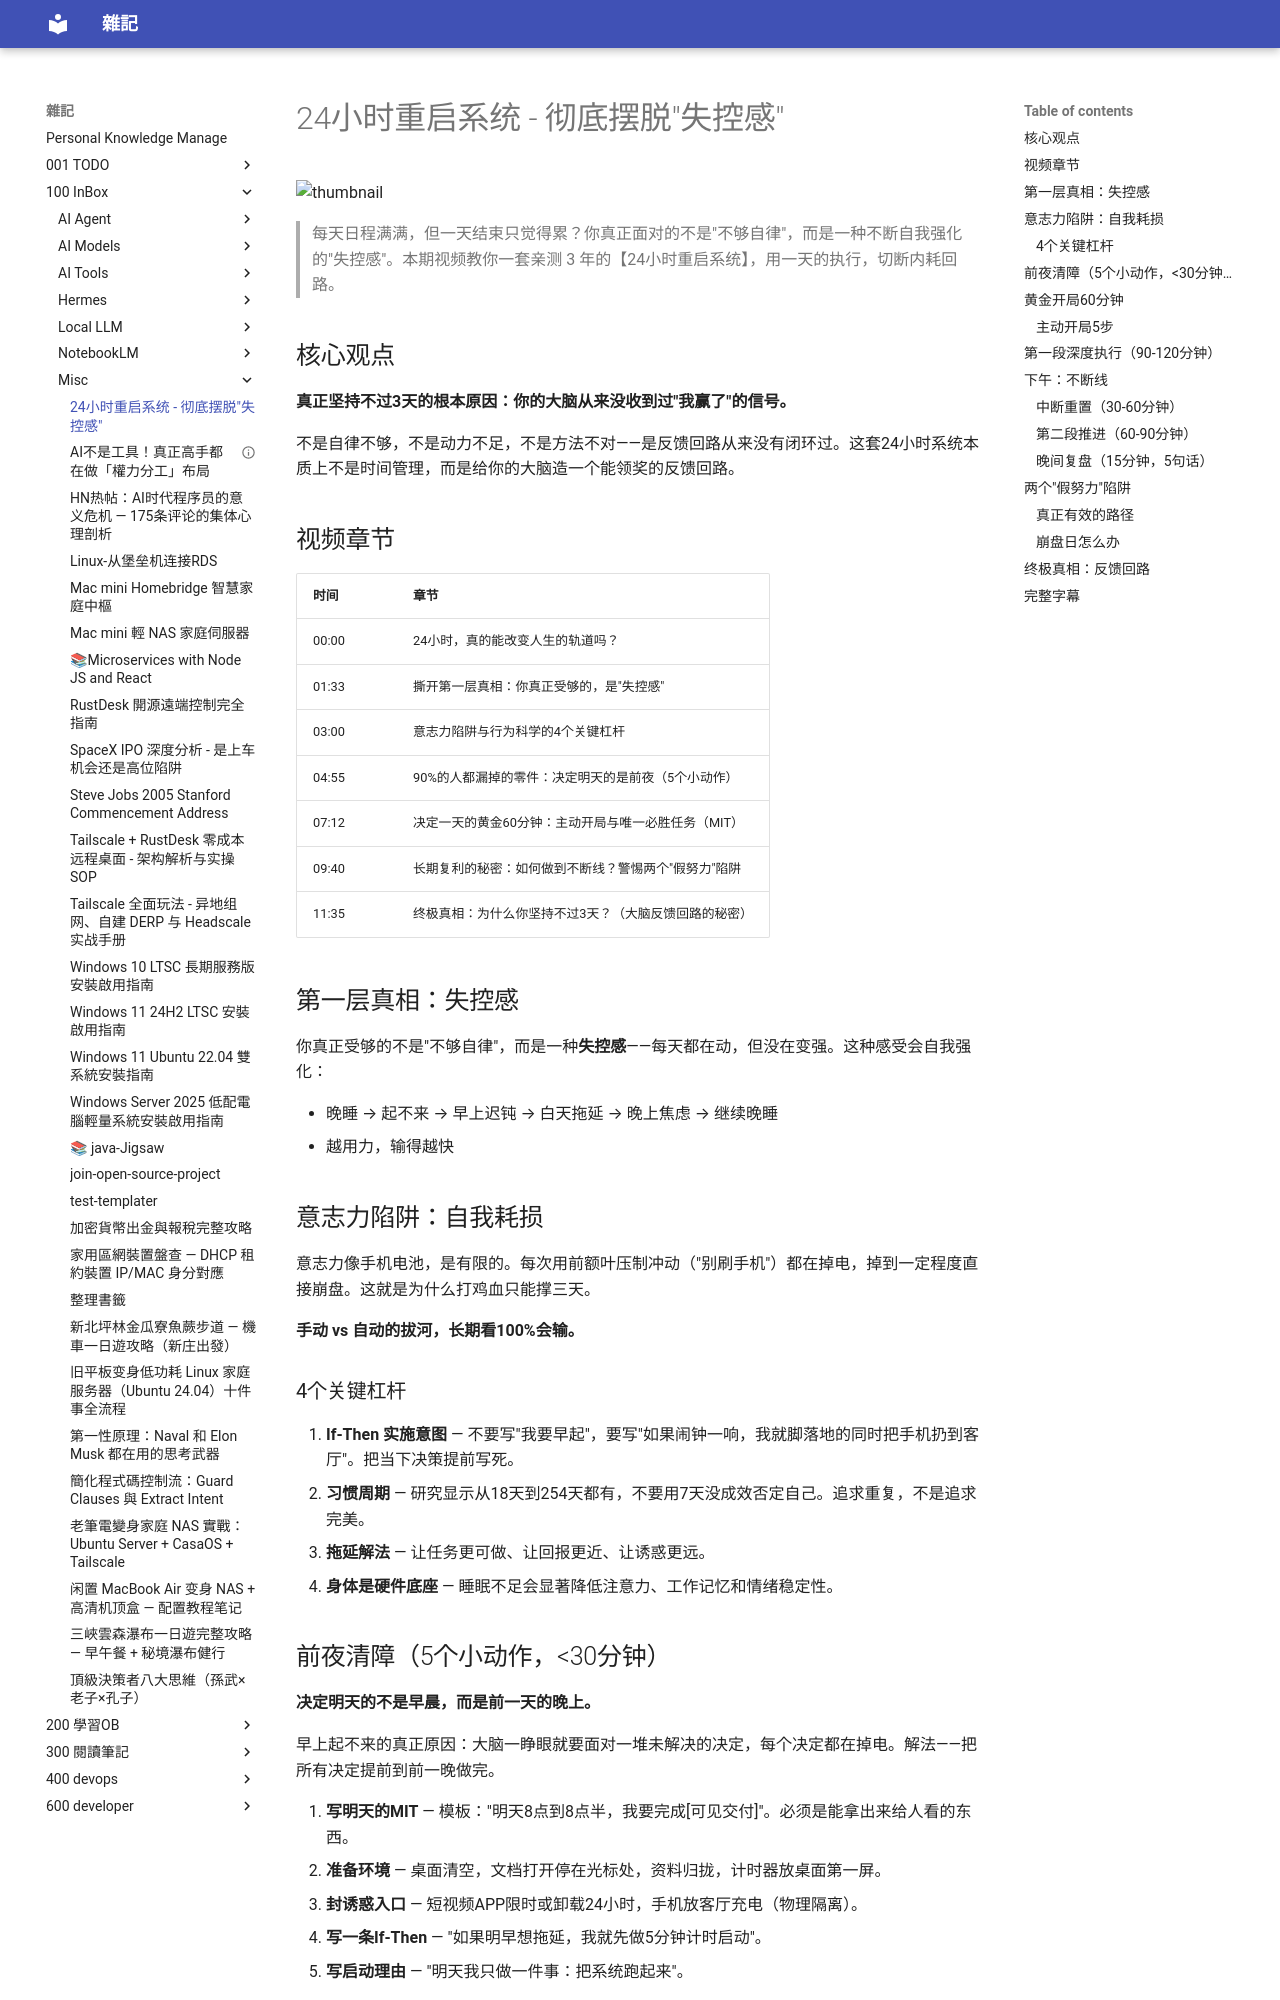

repository: yudady/yudady.github.io · page: 100-InBox/misc/24小时重启系统-彻底摆脱失控感/index.html · generator: mkdocs

---
title: 24小时重启系统 - 彻底摆脱"失控感"
source: https://www.youtube.com/watch?v=viIASQJHmSY
author: 王爷talk (毅先生Yeethinks)
created: 2026-04-18
tags:
  - 自我管理
  - 行为科学
  - 时间管理
  - 习惯养成
  - 反馈回路
type: video-notes
channel: https://www.youtube.com/@talks1981
duration: 17:02
---

# 24小时重启系统 - 彻底摆脱"失控感"

![thumbnail](../../../../../yudady.github.io/docs/100-InBox/images/youtube-thumb-viIASQJHmSY.jpg)

> 每天日程满满，但一天结束只觉得累？你真正面对的不是"不够自律"，而是一种不断自我强化的"失控感"。本期视频教你一套亲测 3 年的【24小时重启系统】，用一天的执行，切断内耗回路。

## 核心观点

**真正坚持不过3天的根本原因：你的大脑从来没收到过"我赢了"的信号。**

不是自律不够，不是动力不足，不是方法不对——是反馈回路从来没有闭环过。这套24小时系统本质上不是时间管理，而是给你的大脑造一个能领奖的反馈回路。

## 视频章节

| 时间 | 章节 |
|------|------|
| 00:00 | 24小时，真的能改变人生的轨道吗？ |
| 01:33 | 撕开第一层真相：你真正受够的，是"失控感" |
| 03:00 | 意志力陷阱与行为科学的4个关键杠杆 |
| 04:55 | 90%的人都漏掉的零件：决定明天的是前夜（5个小动作） |
| 07:12 | 决定一天的黄金60分钟：主动开局与唯一必胜任务（MIT） |
| 09:40 | 长期复利的秘密：如何做到不断线？警惕两个"假努力"陷阱 |
| 11:35 | 终极真相：为什么你坚持不过3天？（大脑反馈回路的秘密） |

## 第一层真相：失控感

你真正受够的不是"不够自律"，而是一种**失控感**——每天都在动，但没在变强。这种感受会自我强化：

- 晚睡 → 起不来 → 早上迟钝 → 白天拖延 → 晚上焦虑 → 继续晚睡
- 越用力，输得越快

## 意志力陷阱：自我耗损

意志力像手机电池，是有限的。每次用前额叶压制冲动（"别刷手机"）都在掉电，掉到一定程度直接崩盘。这就是为什么打鸡血只能撑三天。

**手动 vs 自动的拔河，长期看100%会输。**

### 4个关键杠杆

1. **If-Then 实施意图** — 不要写"我要早起"，要写"如果闹钟一响，我就脚落地的同时把手机扔到客厅"。把当下决策提前写死。
2. **习惯周期** — 研究显示从18天到254天都有，不要用7天没成效否定自己。追求重复，不是追求完美。
3. **拖延解法** — 让任务更可做、让回报更近、让诱惑更远。
4. **身体是硬件底座** — 睡眠不足会显著降低注意力、工作记忆和情绪稳定性。

## 前夜清障（5个小动作，<30分钟）

**决定明天的不是早晨，而是前一天的晚上。**

早上起不来的真正原因：大脑一睁眼就要面对一堆未解决的决定，每个决定都在掉电。解法——把所有决定提前到前一晚做完。

1. **写明天的MIT** — 模板："明天8点到8点半，我要完成[可见交付]"。必须是能拿出来给人看的东西。
2. **准备环境** — 桌面清空，文档打开停在光标处，资料归拢，计时器放桌面第一屏。
3. **封诱惑入口** — 短视频APP限时或卸载24小时，手机放客厅充电（物理隔离）。
4. **写一条If-Then** — "如果明早想拖延，我就先做5分钟计时启动"。
5. **写启动理由** — "明天我只做一件事：把系统跑起来"。

> 你现在多花30分钟，明天就少挣扎5个小时。

## 黄金开局60分钟

睁眼后的前60分钟设定大脑的**默认模式**。刷手机 = 被动接收模式，之后一整天都很难切回主动产出。
